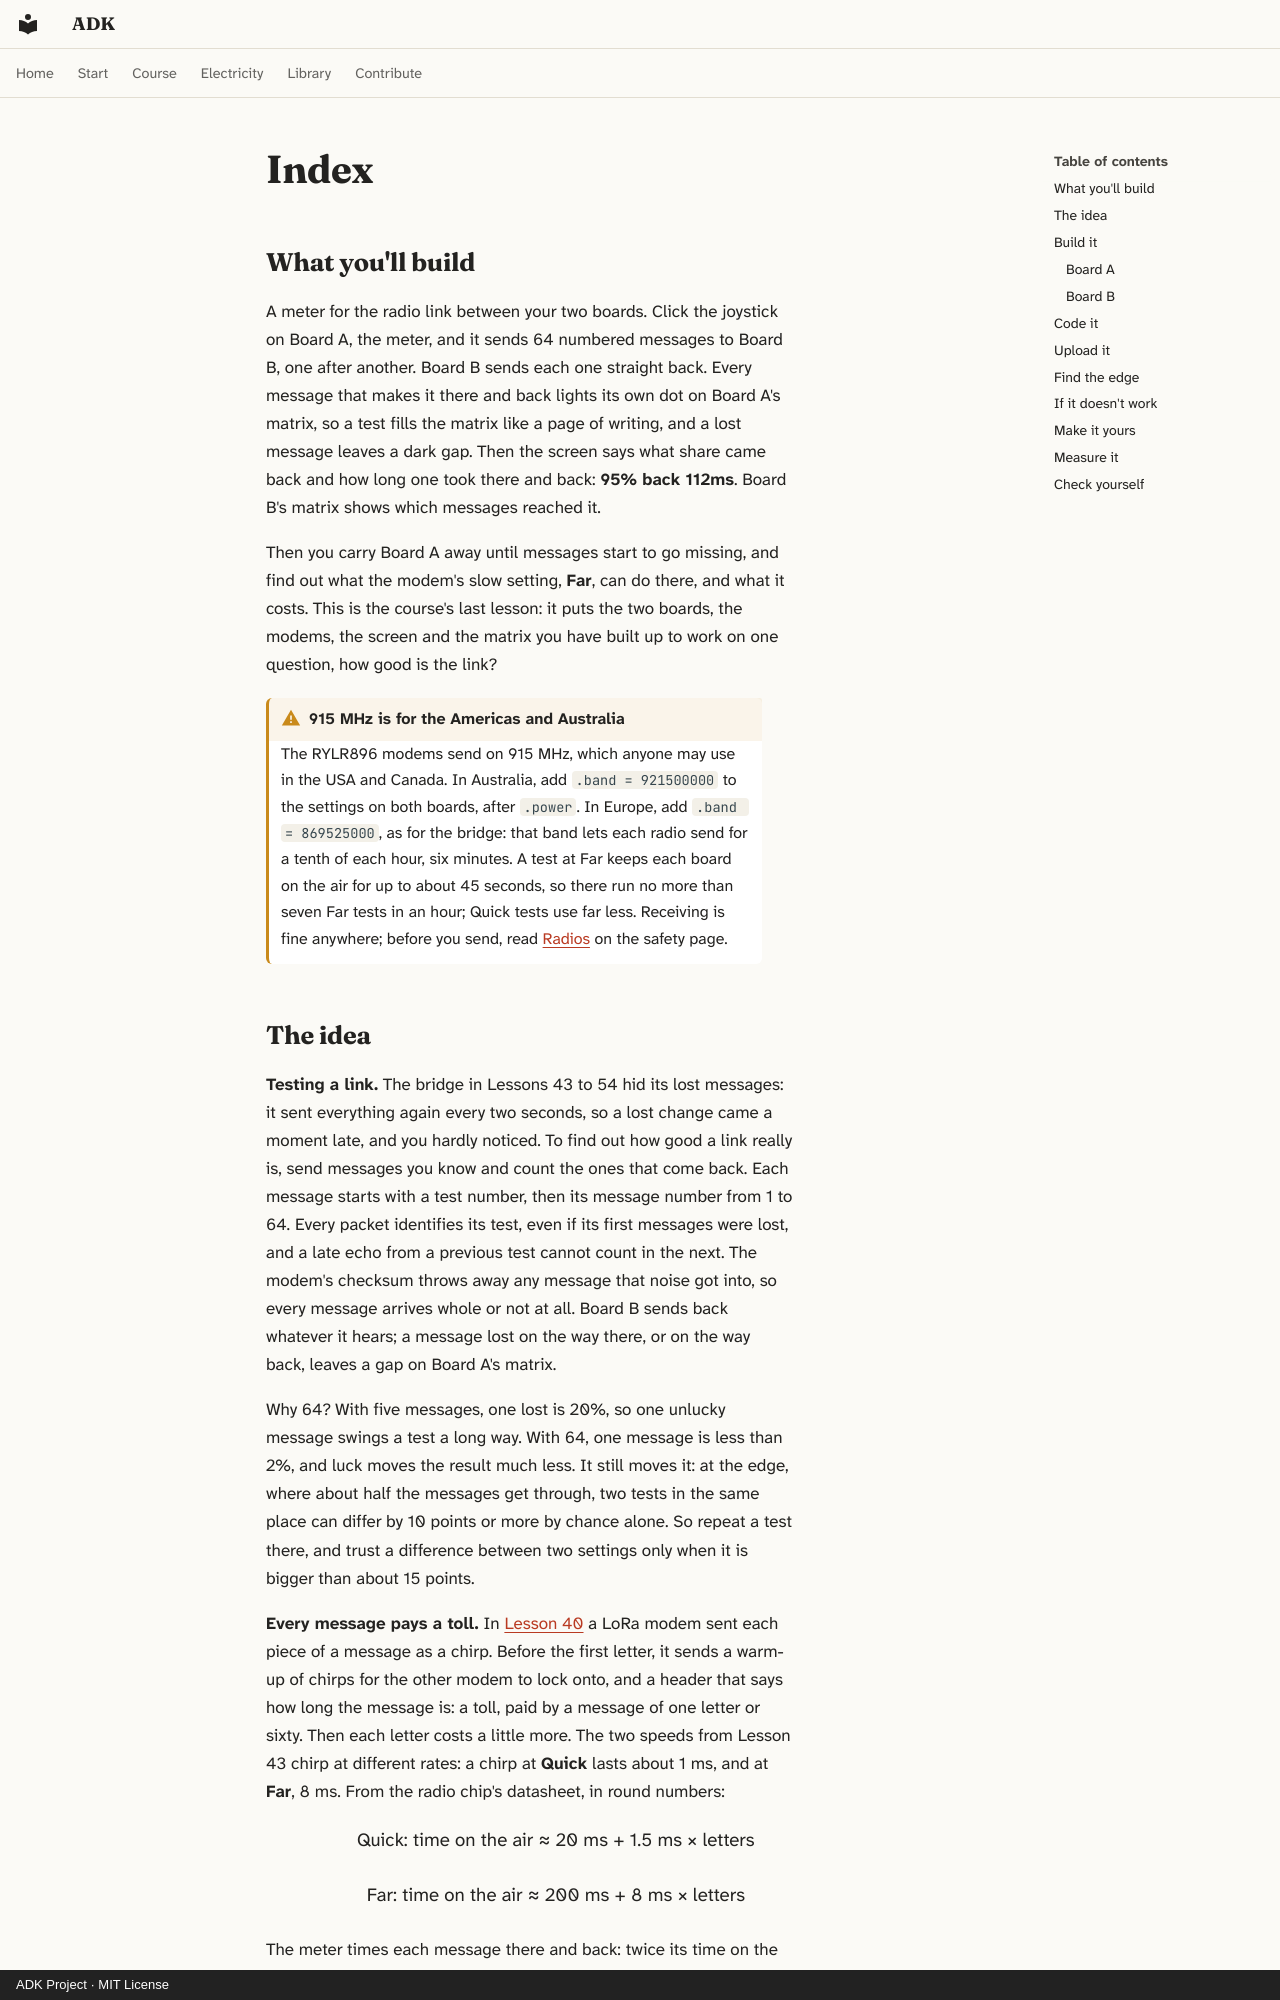

repository: spincyc/adk · page: lessons/055-reliability-meter/index.html · generator: mkdocs · copyright: ADK Project · MIT License

---
lesson: 55
promise: Measure the radio link between your two boards. Send 64 messages, count how many come back, and find out what the modem's slow, far-reaching setting buys you, and what it costs.
time: 2 hours
level: 3
parts:
  - "Board A: the Mega, breadboard, LoRa modem, LED matrix, joystick and passive buzzer from Lesson 54"
  - "Board A: the LCD1602 screen, its 10 kΩ contrast knob and a 220 Ω resistor (red, red, black, black, brown), wired as in Lesson 53"
  - "Board A: 17 more jumper wires"
  - "Board B: the Mega, breadboard, LoRa modem and LED matrix from Lesson 54"
  - "A USB power bank, to carry Board A about"
  - "Paper and a pencil, for a table of results"
  - "Perhaps, for a small home: a metal biscuit tin big enough for Board B, and a sheet of card"
ideas:
  - Testing a link by sending messages you know and counting what comes back
  - The time every message costs, however short
  - Trading speed for range
laws:
  - {law: decibels, section: the-idea, for: "Sends at 0 dBm, one milliwatt"}
  - {law: divider, section: measure-it, for: "Drops pin 14's 5 V to 3.3 V for RXD"}
  - {law: budgets, section: make-it-yours, for: "Limits the modem to 10 dBm on 3.3 V"}
  - {law: logic-levels, section: measure-it, for: "Reads the modem's 3.3 V as high, above 3 V"}
  - {law: airtime, section: the-idea, for: "Works out each message's time on the air"}
---

## What you'll build

<!-- closeup A -->

A meter for the radio link between your two boards. Click the joystick
on Board A, the meter, and it sends 64 numbered messages to Board B, one
after another. Board B sends each one straight back. Every message that
makes it there and back lights its own dot on Board A's matrix, so a test
fills the matrix like a page of writing, and a lost message leaves a dark
gap. Then the screen says what share came back and how long one took
there and back: **95% back 112ms**. Board B's matrix shows which messages
reached it.

Then you carry Board A away until messages start to go missing, and find
out what the modem's slow setting, **Far**, can do there, and what it
costs. This is the course's last lesson: it puts the two boards, the
modems, the screen and the matrix you have built up to work on one
question, how good is the link?

!!! warning "915 MHz is for the Americas and Australia"
    The RYLR896 modems send on 915 MHz, which anyone may use in the USA
    and Canada. In Australia, add `.band = 921500000` to the settings on
    both boards, after `.power`. In Europe, add `.band = 869525000`, as
    for the bridge: that band lets each radio send for a tenth of each
    hour, six minutes. A test at Far keeps each board on the air for up
    to about 45 seconds, so there run no more than seven Far tests in an
    hour; Quick tests use far less. Receiving is fine anywhere; before you
    send, read [Radios](../../safety.md#radios) on the safety page.
